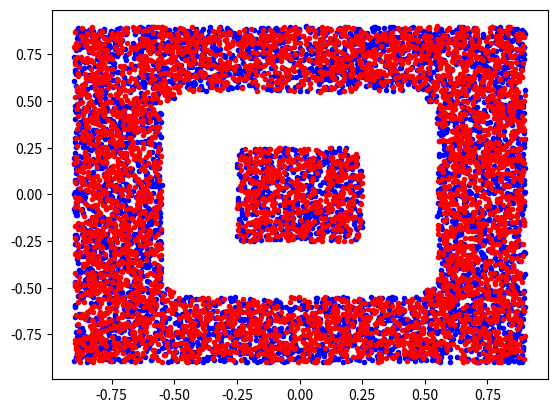

Write the Python code that produced this figure.
import numpy as np
import os

import matplotlib.pyplot as plt


class Box:
    def __init__(self, l, b, x, y):
        self.l = l
        self.b = b
        self.x = x
        self.y = y

    def isinside(self, xp, yp, pad):
        xbound = (xp > self.x - 0.5 * self.l - pad) and (
            xp < self.x + 0.5 * self.l + pad
        )
        ybound = (yp > self.y - 0.5 * self.b - pad) and (
            yp < self.y + 0.5 * self.b + pad
        )
        inside = xbound and ybound
        return inside


class Maze:
    def __init__(self, xrange=(-0.9, 0.9), yrange=(-0.9, 0.9)):
        self.obstacles = []
        self.xrange = xrange
        self.yrange = yrange

        self.areas = np.array([obs.area for obs in self.obstacles])

    def sample(self, pad):
        while True:
            x = np.random.uniform(*self.xrange)
            y = np.random.uniform(*self.yrange)

            inside = False
            for obs in self.obstacles:
                if obs.isinside(x, y, pad=pad):
                    inside = True
                    break
            if not inside:
                return x, y

class MazeA(Maze):
    def __init__(self, xrange=(-1.2, 1.2), yrange=(-1.2, 1.2)):
        super().__init__(xrange=xrange, yrange=yrange)

        self.obstacles = [
            Box(0.7, 0.1, 0.6, 0.3),
            Box(0.1, 0.7, 0.3, 0.6),
            Box(0.7, 0.1, -0.6, -0.3),
            Box(0.1, 0.7, -0.3, -0.6),
            Box(0.7, 0.1, 0.6, -0.3),
            Box(0.1, 0.7, 0.3, -0.6),
            Box(0.7, 0.1, -0.6, 0.3),
            Box(0.1, 0.7, -0.3, 0.6),
        ]

class MazeB(Maze):
    def __init__(self, xrange=(-0.9, 0.9), yrange=(-0.9, 0.9)):
        super().__init__(xrange=xrange, yrange=yrange)

        self.obstacles = [
            Box(0.1, 0.8, -0.4, 0.0),
            Box(0.3, 0.1, -0.25, 0.4),
            Box(0.3, 0.1, -0.25, -0.4),
            Box(0.1, 0.8, 0.4, 0.0),
            Box(0.3, 0.1, 0.25, 0.4),
            Box(0.3, 0.1, 0.25, -0.4),
        ]


class MazeC(MazeB):
    def __init__(self, xrange=(-1.2, 1.2), yrange=(-1.2, 1.2)):
        super().__init__(xrange=xrange, yrange=yrange)

        self.obstacles.extend(
            [
                Box(1.4, 0.1, 0.0, 0.7),
                Box(0.1, 0.5, -0.7, 0.45),
                Box(0.1, 0.5, 0.7, 0.45),
                Box(1.4, 0.1, 0.0, -0.7),
                Box(0.1, 0.5, -0.7, -0.45),
                Box(0.1, 0.5, 0.7, -0.45),
            ]
        )


def generate(maze, nsample=100, pad=0.05):
    states = np.zeros((nsample, 4))

    for i in range(nsample):
        x, y = maze.sample(pad)
        states[i, 0] = x
        states[i, 1] = y

    return states

def generate_robot_obj_pos(maze, nsample=100, pad=0.05, min_dist=0.1, max_dist=0.5):
    """
    Generate robot and object positions with distance constraint
    """
    states = np.zeros((nsample, 4))

    for i in range(nsample):
        x, y = maze.sample(pad)
        states[i, 0] = x
        states[i, 1] = y

        # Generate object position based on robot position
        while True:
            x_obj, y_obj = maze.sample(pad)
            dist = np.linalg.norm([x - x_obj, y - y_obj])
            if dist > min_dist and dist < max_dist:
                break
        states[i, 2] = x_obj
        states[i, 3] = y_obj

    return states


def plot(states, pngfile):
    plt.plot(states[:, 0], states[:, 1], "b.")
    plt.savefig(pngfile)

def plot_robot_obj(states, pngfile):
    plt.plot(states[:, 0], states[:, 1], "b.")
    plt.plot(states[:, 2], states[:, 3], "r.")
    plt.savefig(pngfile)


if __name__ == "__main__":
    # maze = MazeC()
    # name = "maze_c"
    #
    # npfile = "tasks/maze/assets/reset_states/{}.npy".format(name)
    # pngfile = "tasks/maze/assets/reset_states/{}.png".format(name)
    # os.makedirs(os.path.dirname(npfile), exist_ok=True)
    # state = generate(maze, nsample=10000)
    # state = state.astype(dtype=np.float32)
    #
    # with open(npfile, "wb") as f:
    #     np.save(f, state)
    #
    # plot(state, pngfile)

    maze = MazeB()
    name = "maze_b"

    npfile = "reset_states/{}.npy".format(name)
    pngfile = "reset_states/{}.png".format(name)
    os.makedirs(os.path.dirname(npfile), exist_ok=True)
    state = generate_robot_obj_pos(maze, nsample=5000, pad=0.1, min_dist=0.05, max_dist=0.1)
    state = state.astype(dtype=np.float32)

    with open(npfile, "wb") as f:
        np.save(f, state)

    plot_robot_obj(state, pngfile)
